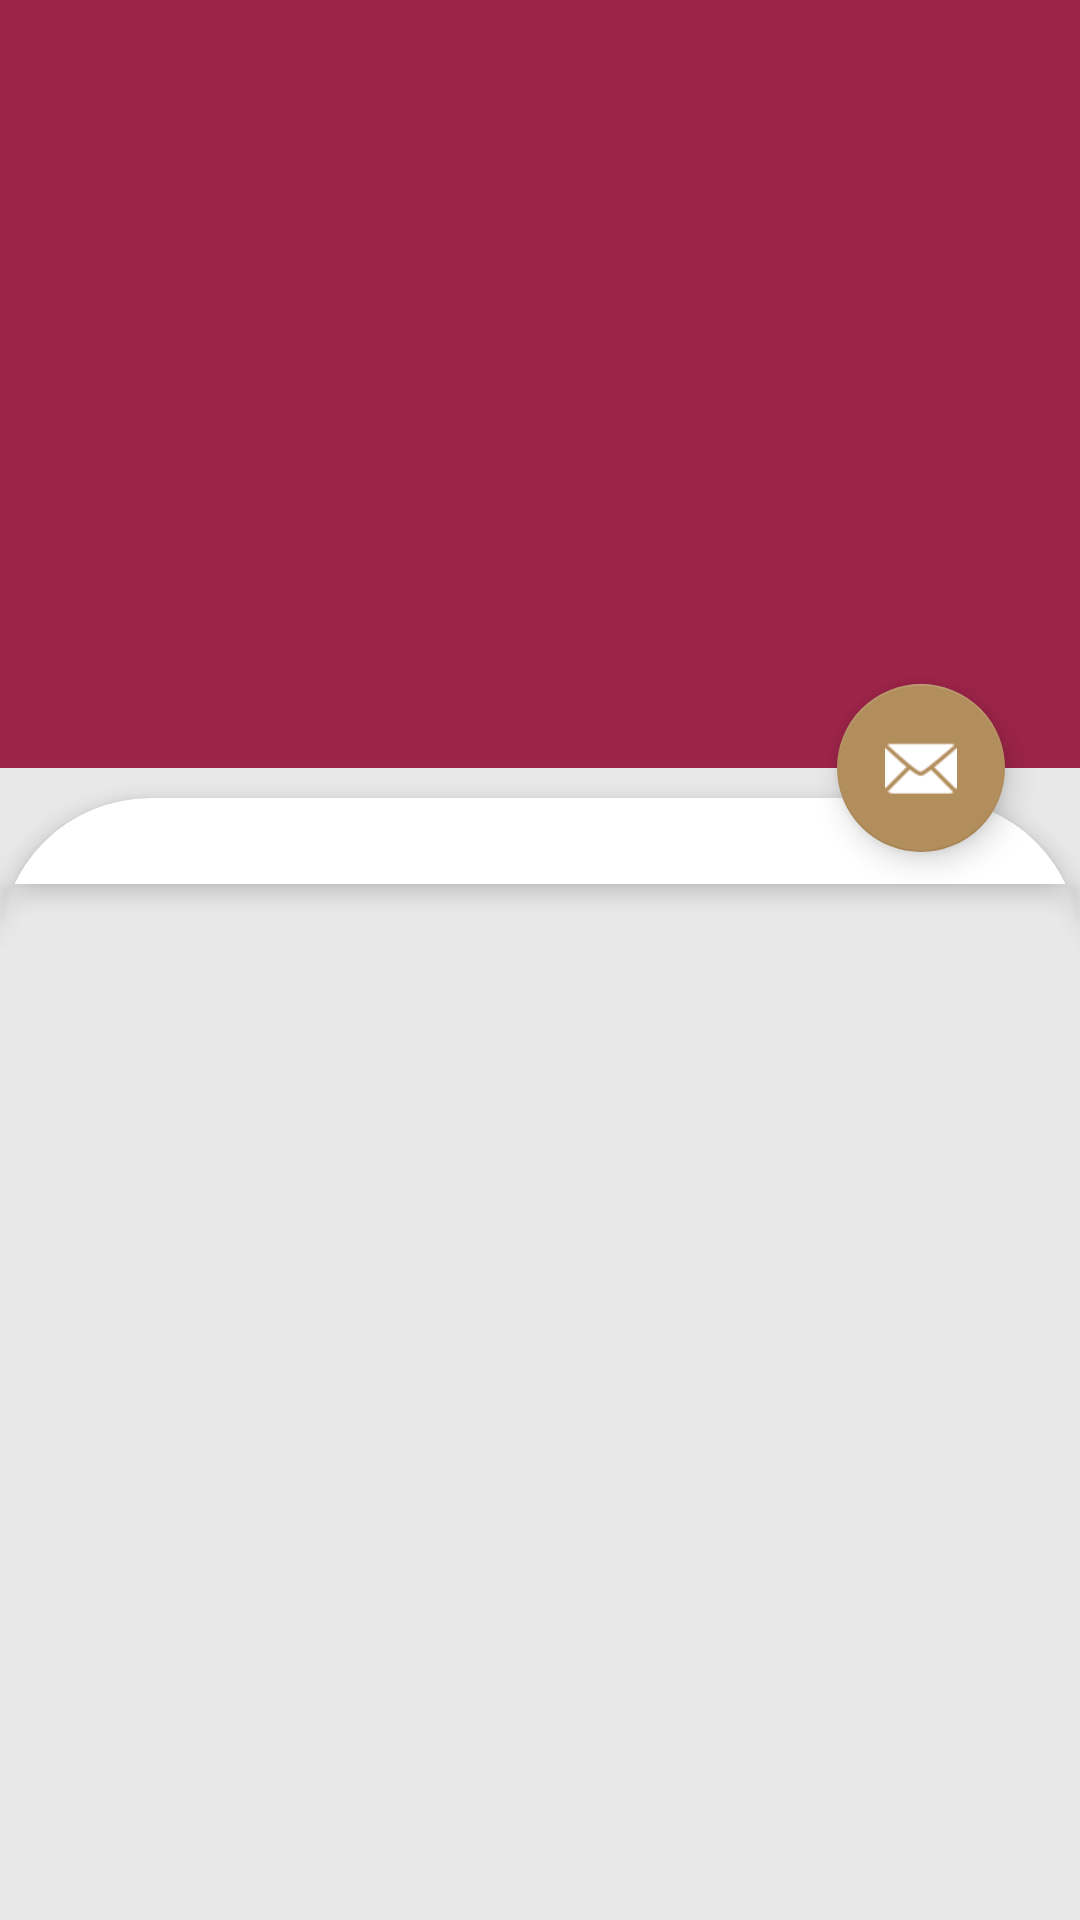

Reconstruct the res/layout file that produces this screen, plus the resources it refers to.
<!-- AndroidManifest.xml: application theme Theme.ITSTA -->
<!-- res/layout/activity_detail_career.xml -->
<?xml version="1.0" encoding="utf-8"?>
<androidx.coordinatorlayout.widget.CoordinatorLayout xmlns:android="http://schemas.android.com/apk/res/android"
    xmlns:app="http://schemas.android.com/apk/res-auto"
    xmlns:tools="http://schemas.android.com/tools"
    android:layout_width="match_parent"
    android:layout_height="match_parent"
    android:background="@color/backgroundNone"
    android:fitsSystemWindows="true">

    <com.google.android.material.appbar.AppBarLayout
        android:id="@+id/app_bar"
        android:layout_width="match_parent"
        android:layout_height="@dimen/app_bar_height"
        android:fitsSystemWindows="true"
        android:theme="@style/ThemeOverlay.AppCompat.Dark.ActionBar">

        <com.google.android.material.appbar.CollapsingToolbarLayout
            android:id="@+id/toolbar_layout"
            android:layout_width="match_parent"
            android:layout_height="match_parent"
            android:fitsSystemWindows="true"
            android:background="@drawable/img_test"
            app:contentScrim="?attr/colorPrimary"
            app:layout_scrollFlags="scroll|exitUntilCollapsed"
            app:toolbarId="@+id/toolbar">

            <androidx.appcompat.widget.Toolbar
                android:id="@+id/toolbar"
                android:layout_width="match_parent"
                android:layout_height="?attr/actionBarSize"
                app:layout_collapseMode="pin"
                app:popupTheme="@style/ThemeOverlay.AppCompat.Light" />

        </com.google.android.material.appbar.CollapsingToolbarLayout>
    </com.google.android.material.appbar.AppBarLayout>

    <include layout="@layout/content_detail" />

    <com.google.android.material.floatingactionbutton.FloatingActionButton
        android:id="@+id/fab"
        android:layout_width="wrap_content"
        android:layout_height="wrap_content"
        android:layout_margin="@dimen/fab_margin"
        app:layout_anchor="@id/app_bar"
        app:layout_anchorGravity="bottom|end"
        app:srcCompat="@android:drawable/ic_dialog_email" />

</androidx.coordinatorlayout.widget.CoordinatorLayout>
<!-- res/layout/content_detail.xml (included above) -->
<?xml version="1.0" encoding="utf-8"?>
<androidx.core.widget.NestedScrollView xmlns:android="http://schemas.android.com/apk/res/android"
    xmlns:app="http://schemas.android.com/apk/res-auto"
    xmlns:tools="http://schemas.android.com/tools"
    android:layout_width="match_parent"
    android:layout_height="match_parent"
    android:background="@color/backgroundNone"
    app:layout_behavior="@string/appbar_scrolling_view_behavior"
    tools:showIn="@layout/activity_detail_career">

    <com.google.android.material.card.MaterialCardView
        android:background="@color/white"
        android:layout_marginTop="10dp"
        android:layout_marginBottom="-5dp"
        app:cardElevation="4dp"
        style="@style/MaterialCardView"
        android:layout_width="match_parent"
        android:layout_height="match_parent">
        <LinearLayout

            android:layout_width="match_parent"
            android:layout_height="match_parent"
            android:gravity="center_horizontal"
            android:orientation="vertical">



        </LinearLayout>

    </com.google.android.material.card.MaterialCardView>

</androidx.core.widget.NestedScrollView>
<!-- resources referenced by this layout -->
<resources>
  <color name="backgroundNone">#E8E8E8</color>
  <color name="white">#FFFFFFFF</color>
  <dimen name="app_bar_height">256dp</dimen>
  <dimen name="fab_margin">25dp</dimen>
  <style name="MaterialCardView" parent="Widget.MaterialComponents.CardView">
          <item name="shapeAppearanceOverlay">@style/ShapeAppearanceOverlay.MyApp.MaterialCardView</item>
      </style>
  <style name="Theme.ITSTA" parent="Theme.MaterialComponents.Light.NoActionBar">
          
          <item name="colorPrimary">@color/colorPrimary</item>
          <item name="colorPrimaryVariant">@color/colorPrimaryDark</item>
          <item name="colorOnPrimary">@color/white</item>
          
          <item name="colorSecondary">@color/colorAccent</item>
          <item name="colorSecondaryVariant">@color/teal_700</item>
          <item name="colorOnSecondary">@color/white</item>
          
          <item name="android:statusBarColor" tools:targetApi="l">?attr/colorPrimaryVariant</item>
          
      </style>
  <style name="ShapeAppearanceOverlay.MyApp.MaterialCardView" parent="">
          <item name="cornerFamilyTopRight">rounded</item>
          <item name="cornerFamilyTopLeft">rounded</item>
          <item name="cornerSizeTopRight">50dp</item>
          <item name="cornerSizeTopLeft">50dp</item>
          <item name="cornerSizeBottomLeft">0dp</item>
          <item name="cornerSizeBottomRight">0dp</item>
      </style>
  <color name="colorPrimary">#9D2449</color>
  <color name="colorPrimaryDark">#621132</color>
  <color name="colorAccent">#B38E5D</color>
  <color name="teal_700">#FF018786</color>
</resources>
